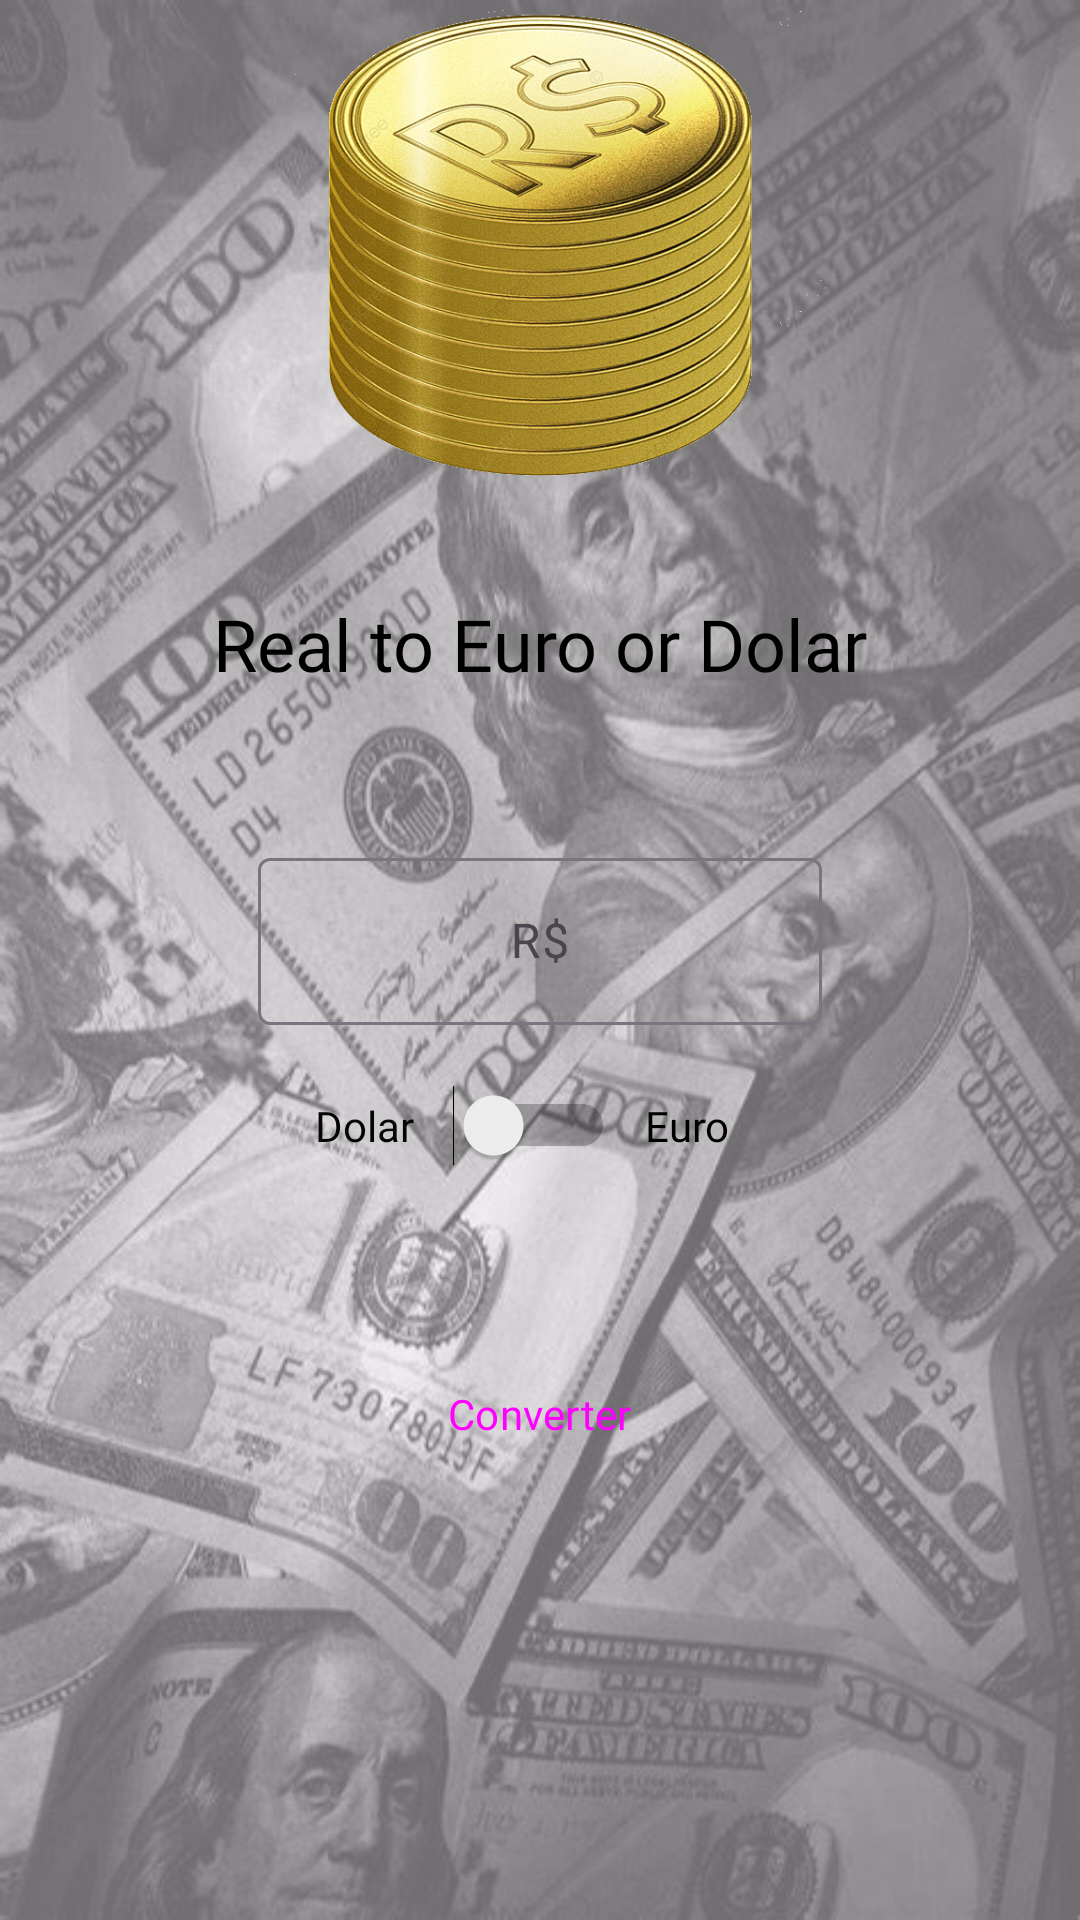

Here is an Android app screen rendered from its layout file. Give the layout XML and the strings, colors and styles it references.
<!-- AndroidManifest.xml: application theme Theme.RETEOD -->
<!-- res/layout/activity_main.xml -->
<?xml version="1.0" encoding="utf-8"?>
<LinearLayout xmlns:android="http://schemas.android.com/apk/res/android"
    xmlns:app="http://schemas.android.com/apk/res-auto"
    xmlns:tools="http://schemas.android.com/tools"
    android:id="@+id/main"
    android:layout_width="match_parent"
    android:layout_height="match_parent"
    android:background="@drawable/moneywallpaper"
    android:backgroundTint="#8FFFFFFF"
    android:backgroundTintMode="multiply"
    android:gravity="center"
    android:orientation="vertical"
    tools:context=".MainActivity">

    <ImageView
        android:id="@+id/imageView"
        android:layout_width="200dp"
        android:layout_height="200dp"
        android:layout_gravity="center"
        app:srcCompat="@drawable/realstamp"
        tools:visibility="visible" />

    <TextView
        android:id="@+id/TitleRETEOD"
        android:layout_width="wrap_content"
        android:layout_height="wrap_content"
        android:layout_gravity="center"
        android:layout_marginTop="20dp"
        android:fontFamily="@font/concert_one"
        android:text="Real to Euro or Dolar"
        android:textColor="#000000"
        android:textColorLink="#000000"
        android:textSize="24sp"
        app:layout_constraintBottom_toBottomOf="parent"
        app:layout_constraintEnd_toEndOf="parent"
        app:layout_constraintStart_toStartOf="parent"
        app:layout_constraintTop_toTopOf="parent" />

    <com.google.android.material.textfield.TextInputLayout
        android:id="@+id/textField"
        android:layout_width="match_parent"
        android:layout_height="wrap_content"
        android:layout_marginTop="50dp"
        android:foregroundGravity="center"
        android:gravity="center"
        android:hint="R$">

        <com.google.android.material.textfield.TextInputEditText
            android:id="@+id/input_real"
            android:layout_width="188dp"
            android:layout_height="wrap_content"
            android:foregroundGravity="center"
            android:gravity="center"
            android:inputType="number|numberDecimal"
            android:textColor="#000000" />

    </com.google.android.material.textfield.TextInputLayout>

    <LinearLayout
        android:layout_width="150dp"
        android:layout_height="27dp"
        android:layout_marginTop="20dp"
        android:orientation="horizontal">

        <Switch
            android:id="@+id/switch_dolar"
            android:layout_width="100dp"
            android:layout_height="wrap_content"
            android:fontFamily="@font/concert_one"
            android:text="Dolar"
            android:textColor="#050505" />

        <TextView
            android:id="@+id/euro"
            android:layout_width="match_parent"
            android:layout_height="wrap_content"
            android:layout_marginStart="10dp"
            android:fontFamily="@font/concert_one"
            android:text="Euro"
            android:textColor="#000000" />
    </LinearLayout>

    <Button
        android:id="@+id/calculating_button"
        style="@style/Widget.Material3.Button.IconButton.Filled.Tonal"
        android:layout_width="163dp"
        android:layout_height="65dp"
        android:layout_marginTop="50dp"
        android:fontFamily="@font/concert_one"
        android:text="Converter" />

    <TextView
        android:id="@+id/output_text"
        android:layout_width="match_parent"
        android:layout_height="wrap_content"
        android:layout_marginTop="50dp"
        android:foregroundGravity="center"
        android:gravity="center"
        android:textSize="24sp" />

    <ImageView
        android:id="@+id/imageView2"
        android:layout_width="356dp"
        android:layout_height="76dp"
        tools:srcCompat="@tools:sample/avatars" />

</LinearLayout>
<!-- resources referenced by this layout -->
<resources>
  <!-- drawable moneywallpaper: jpg bitmap (drawable, 73392 bytes) -->
  <!-- drawable realstamp: png bitmap (drawable, 475897 bytes) -->
  <style name="Theme.RETEOD" parent="Base.Theme.RETEOD" />
  <style name="Base.Theme.RETEOD" parent="Theme.Material3.DayNight.NoActionBar">
          
          
      </style>
</resources>
